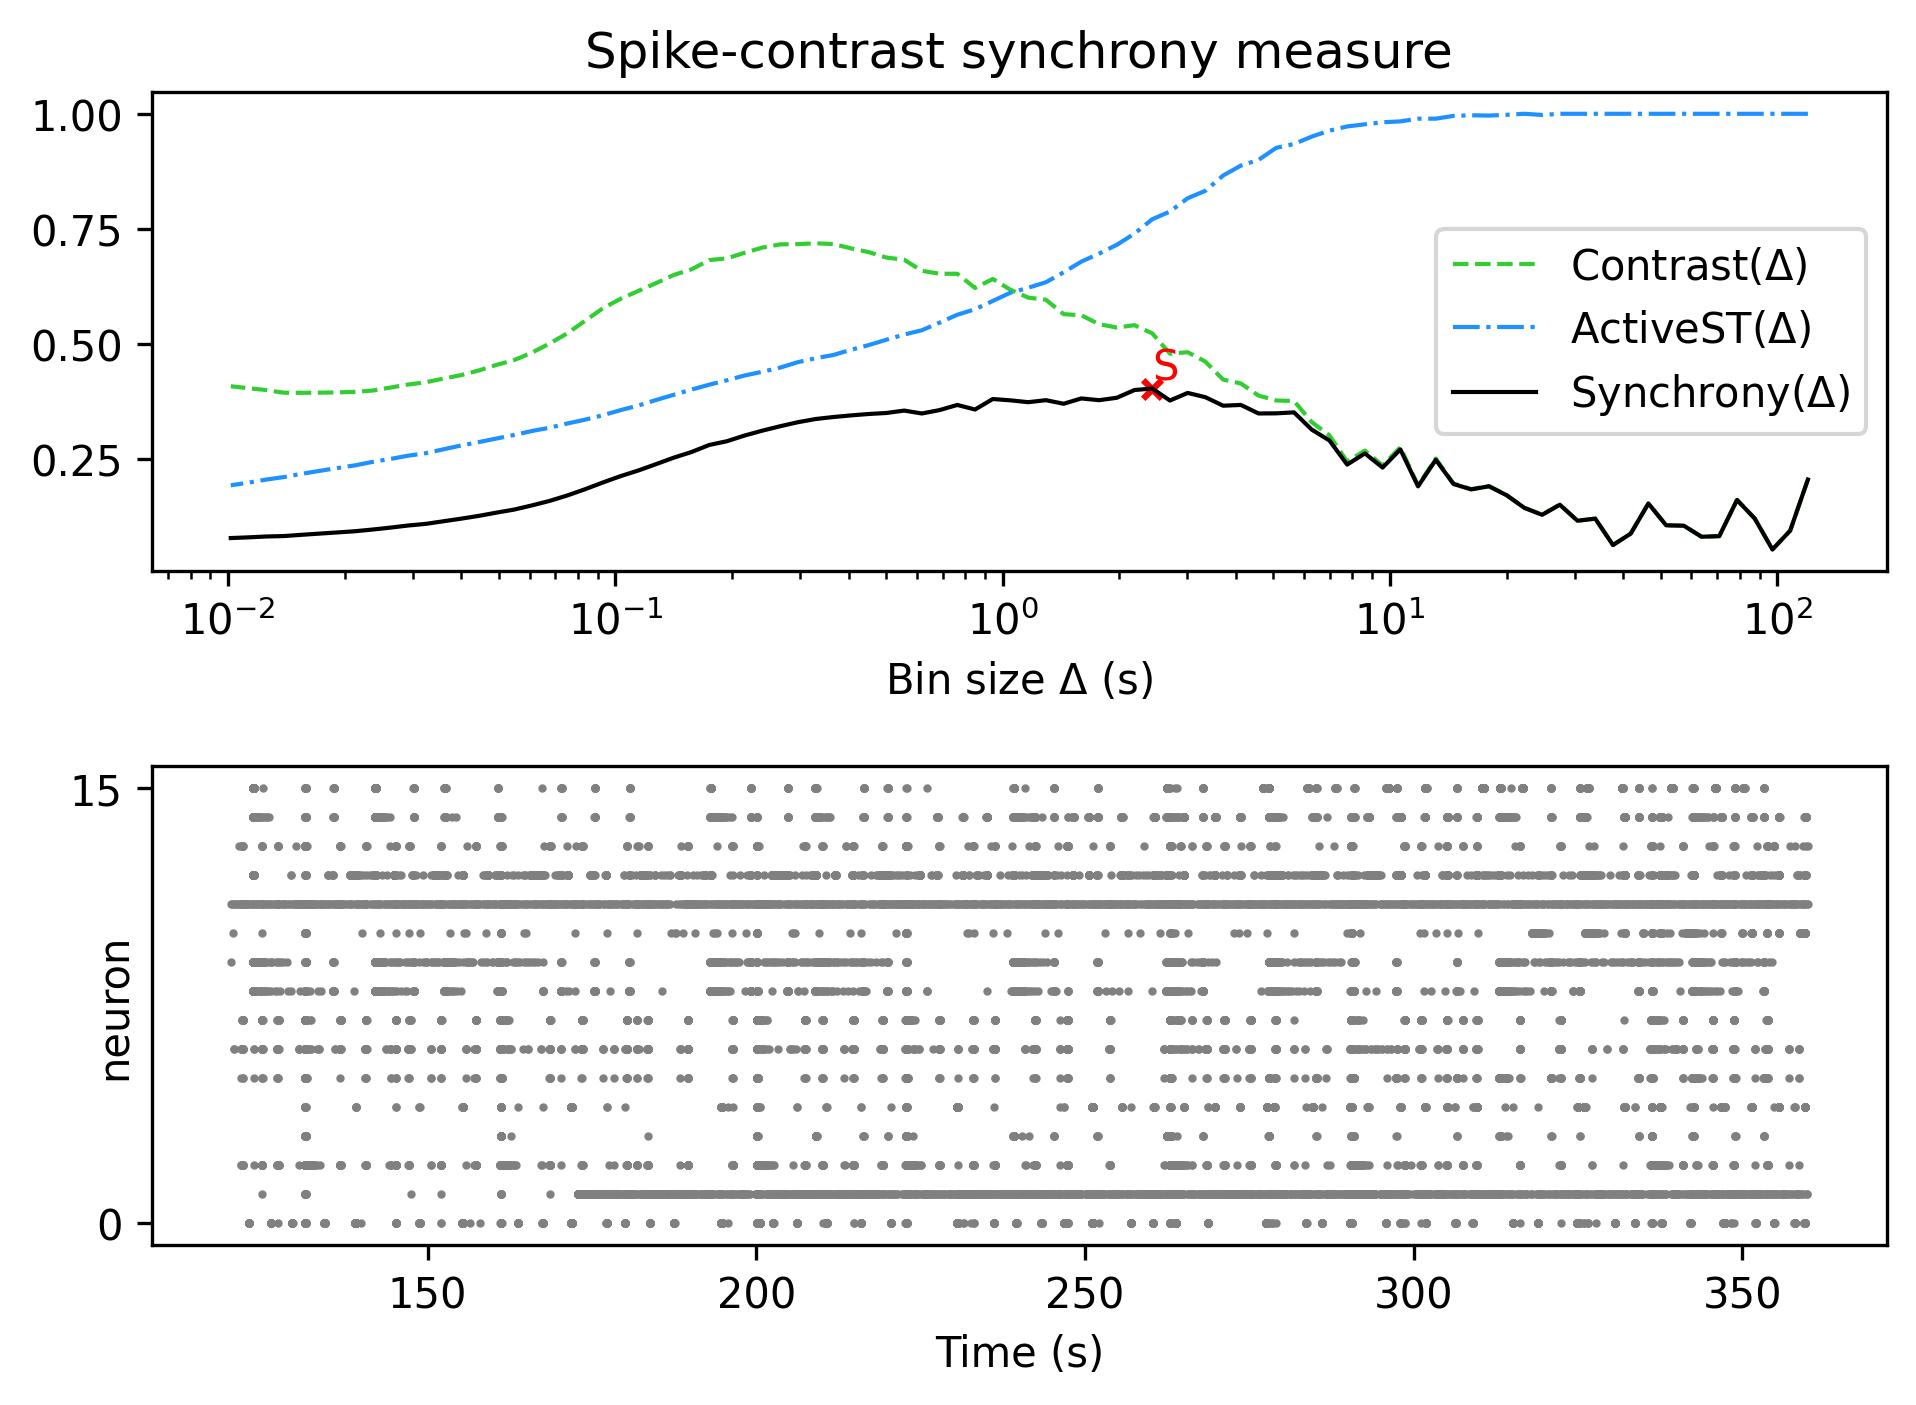

Data behind this chart, as committed beside it:
, Spike-contrast (120.0 s), Spike-contrast (108.0 s), Spike-contrast (97.2 s), Spike-contrast (87.48 s), Spike-contrast (78.732 s), Spike-contrast (70.859 s), Spike-contrast (63.773 s), Spike-contrast (57.396 s), Spike-contrast (51.656 s), Spike-contrast (46.49 s), Spike-contrast (41.841 s), Spike-contrast (37.657 s), Spike-contrast (33.892 s), Spike-contrast (30.502 s), Spike-contrast (27.452 s), Spike-contrast (24.707 s), Spike-contrast (22.236 s), Spike-contrast (20.013 s), Spike-contrast (18.011 s), Spike-contrast (16.21 s), Spike-contrast (14.589 s), Spike-contrast (13.13 s), Spike-contrast (11.817 s)
0, 0.2061, 0.09521, 0.05431, 0.1215, 0.1618, 0.08332, 0.08193, 0.1059, 0.1068, 0.1541, 0.0887, 0.06395, 0.1213, 0.1167, 0.1515, 0.1295, 0.1447, 0.172, 0.1914, 0.1847, 0.1964, 0.249, 0.1914
